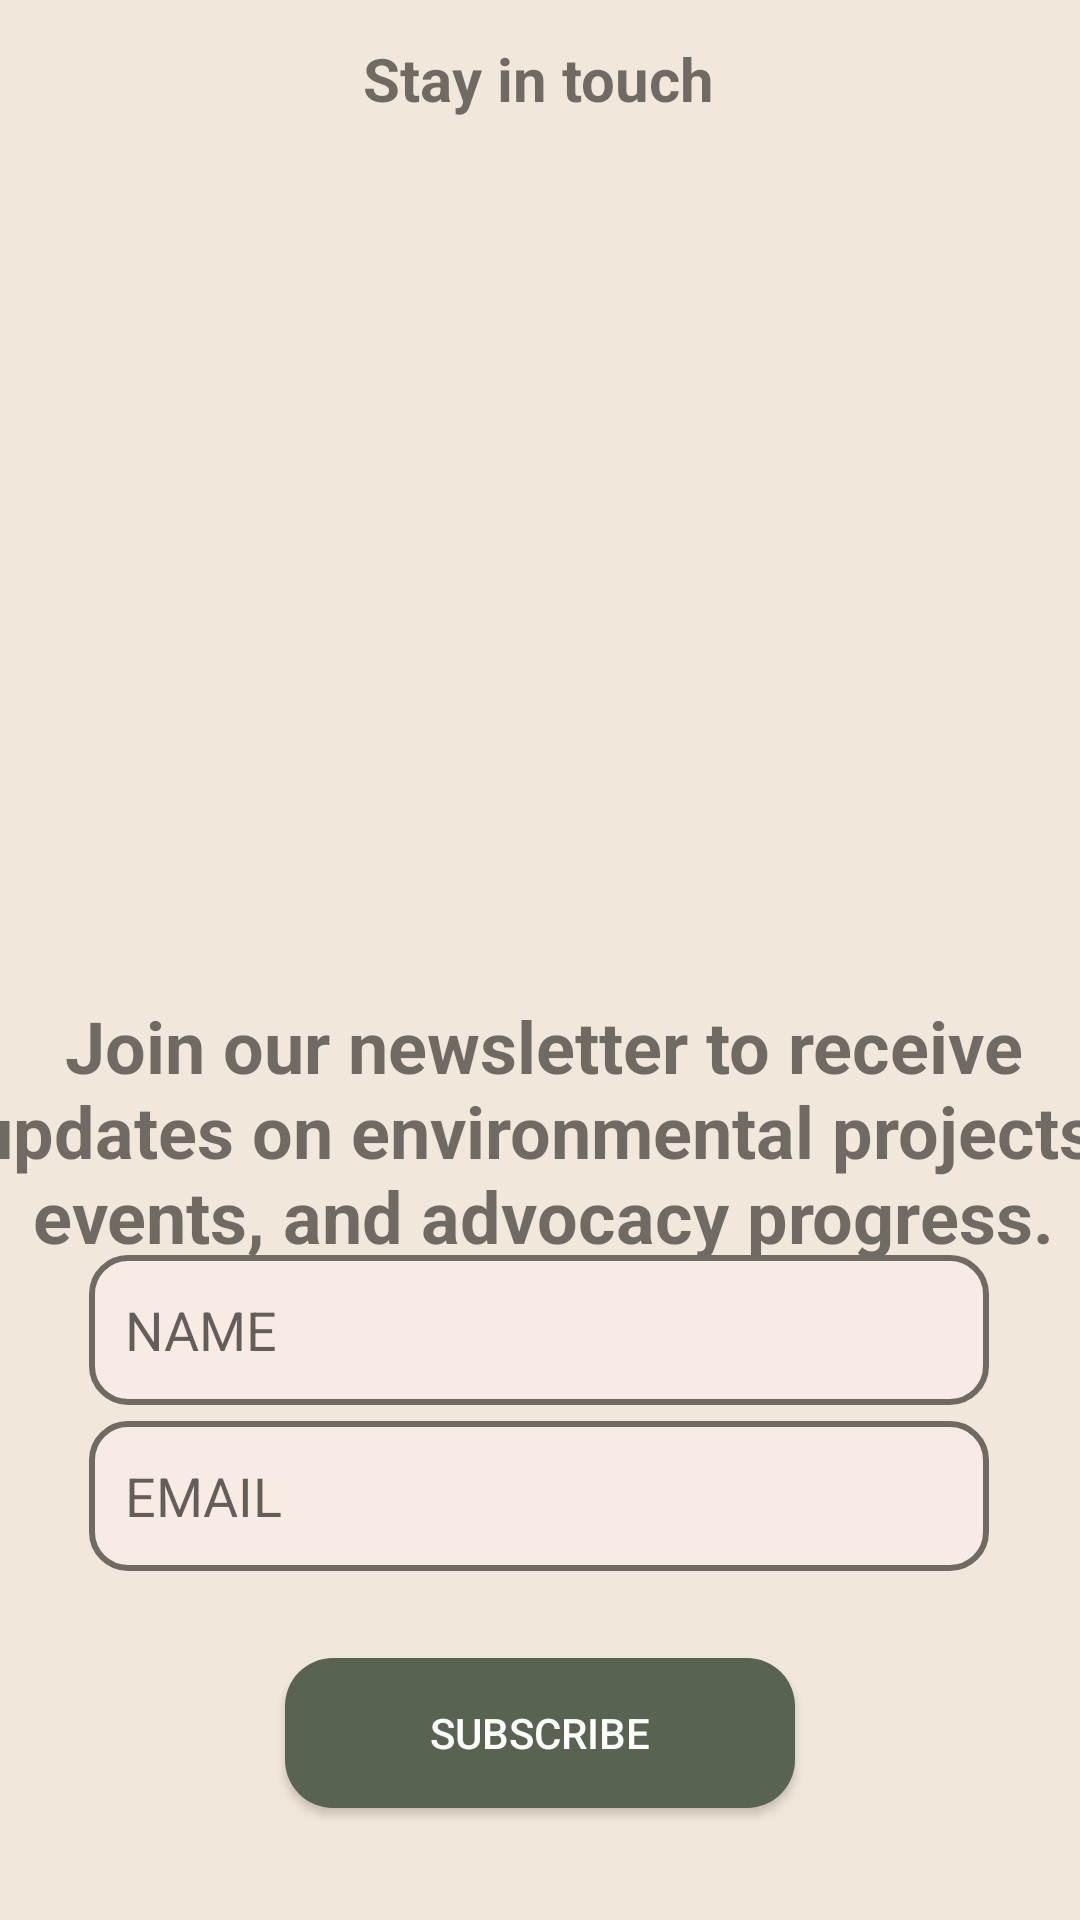

Layout XML and referenced resources for this Android screen:
<!-- AndroidManifest.xml: application theme Theme.CleanUpTribe -->
<!-- res/layout/activity_stay_in_touch.xml -->
<?xml version="1.0" encoding="utf-8"?>
<androidx.constraintlayout.widget.ConstraintLayout xmlns:android="http://schemas.android.com/apk/res/android"
    xmlns:app="http://schemas.android.com/apk/res-auto"
    xmlns:tools="http://schemas.android.com/tools"
    android:id="@+id/sitemailedt"
    android:layout_width="match_parent"
    android:layout_height="match_parent"
    android:background="#F1E7DB">

    <ImageView
        android:id="@+id/imageView5"
        android:layout_width="wrap_content"
        android:layout_height="336dp"
        app:layout_constraintBottom_toBottomOf="parent"
        app:layout_constraintEnd_toEndOf="parent"
        app:layout_constraintHorizontal_bias="0.0"
        app:layout_constraintStart_toStartOf="parent"
        app:layout_constraintTop_toTopOf="parent"
        app:layout_constraintVertical_bias="0.131"
        app:srcCompat="@drawable/stayintouch" />

    <TextView
        android:id="@+id/textView18"
        android:layout_width="wrap_content"
        android:layout_height="50dp"
        android:gravity="center"
        android:text="Stay in touch"
        android:textSize="20sp"
        android:textStyle="bold"
        app:layout_constraintBottom_toBottomOf="parent"
        app:layout_constraintEnd_toEndOf="parent"
        app:layout_constraintHorizontal_bias="0.498"
        app:layout_constraintStart_toStartOf="parent"
        app:layout_constraintTop_toTopOf="parent"
        app:layout_constraintVertical_bias="0.002" />

    <TextView
        android:id="@+id/textView7"
        android:layout_width="388dp"
        android:layout_height="95dp"
        android:text="Join our newsletter to receive updates on environmental projects, events, and advocacy progress."
        android:textAlignment="center"
        android:textSize="24sp"
        android:textStyle="bold"
        app:layout_constraintBottom_toBottomOf="parent"
        app:layout_constraintEnd_toEndOf="parent"
        app:layout_constraintHorizontal_bias="0.478"
        app:layout_constraintStart_toStartOf="parent"
        app:layout_constraintTop_toTopOf="parent"
        app:layout_constraintVertical_bias="0.61" />

    <EditText
        android:id="@+id/sitnameedt"
        android:layout_width="300dp"
        android:layout_height="50dp"
        android:background="@drawable/rounded_edit_text"
        android:ems="10"
        android:hint="NAME"
        android:inputType="text"
        android:text=""
        app:layout_constraintBottom_toBottomOf="parent"
        app:layout_constraintEnd_toEndOf="parent"
        app:layout_constraintHorizontal_bias="0.495"
        app:layout_constraintStart_toStartOf="parent"
        app:layout_constraintTop_toTopOf="parent"
        app:layout_constraintVertical_bias="0.709" />

    <EditText
        android:id="@+id/editTextTextEmailAddress"
        android:layout_width="300dp"
        android:layout_height="50dp"
        android:background="@drawable/rounded_edit_text"
        android:ems="10"
        android:hint="EMAIL"
        android:inputType="textEmailAddress"
        app:layout_constraintBottom_toBottomOf="parent"
        app:layout_constraintEnd_toEndOf="parent"
        app:layout_constraintHorizontal_bias="0.495"
        app:layout_constraintStart_toStartOf="parent"
        app:layout_constraintTop_toTopOf="parent"
        app:layout_constraintVertical_bias="0.803" />

    <Button
        android:id="@+id/subscribebtn"
        android:layout_width="170dp"
        android:layout_height="50dp"
        android:background="@drawable/rounded_button"
        android:text="Subscribe"
        android:textColor="@android:color/white"
        app:layout_constraintBottom_toBottomOf="parent"
        app:layout_constraintEnd_toEndOf="parent"
        app:layout_constraintStart_toStartOf="parent"
        app:layout_constraintTop_toTopOf="parent"
        app:layout_constraintVertical_bias="0.937" />

</androidx.constraintlayout.widget.ConstraintLayout>
<!-- resources referenced by this layout -->
<resources>
  <!-- drawable rounded_button (drawable) -->
  <?xml version="1.0" encoding="utf-8"?>
  
  <shape xmlns:android="http://schemas.android.com/apk/res/android">
      <solid
          android:color="#FF586352"/>
      <corners
          android:radius="16dp"/>
      <padding
          android:top="10dp"
          android:bottom="10dp"
          android:left="16dp"
          android:right="16dp"/>
  
  </shape>
  <!-- drawable rounded_edit_text (drawable) -->
  <?xml version="1.0" encoding="utf-8"?>
  
  <shape xmlns:android="http://schemas.android.com/apk/res/android">
      <solid
          android:color="#F8EBE3"/>
      <stroke
          android:width="2dp"
          android:color="#FF6F6A64"/>
      <corners
          android:radius="12dp"/>
          <padding
              android:left="12dp"
              android:right="12dp"
              android:top="8dp"
              android:bottom="8dp"/>
  </shape>
  <style name="Theme.CleanUpTribe" parent="Base.Theme.CleanUpTribe" />
  <style name="Base.Theme.CleanUpTribe" parent="Theme.AppCompat.Light.NoActionBar">
          
          
      </style>
</resources>
